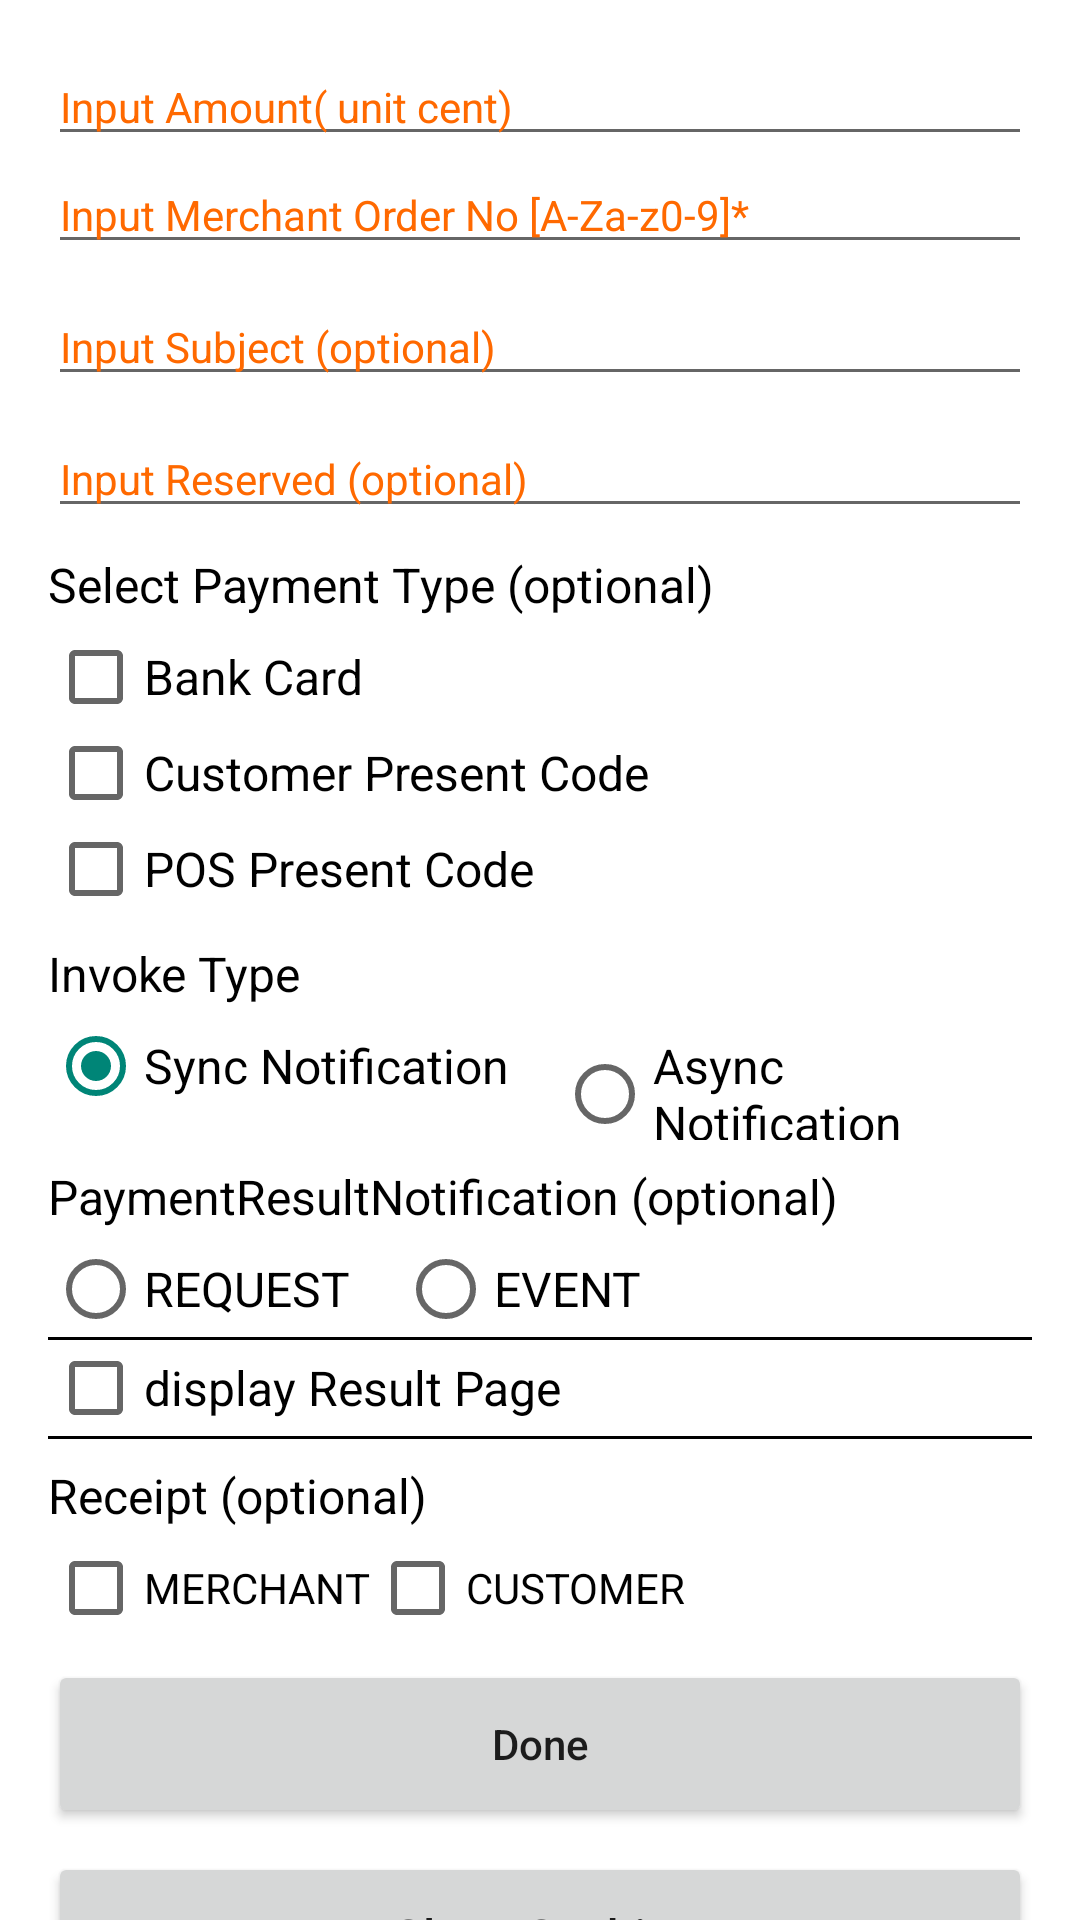

This screen was rendered from an Android layout file. Write that file and the resources it references.
<!-- AndroidManifest.xml: application theme Theme.ECR -->
<!-- res/layout/activity_sale_layout.xml -->
<?xml version="1.0" encoding="utf-8"?>
<androidx.core.widget.NestedScrollView xmlns:android="http://schemas.android.com/apk/res/android"
    android:layout_width="match_parent"
    android:layout_height="match_parent"
    android:background="@color/white">

    <LinearLayout
        android:layout_width="match_parent"
        android:layout_height="wrap_content"
        android:orientation="vertical"
        android:padding="16dp">

        <EditText
            android:id="@+id/edit_input_money"
            android:layout_width="match_parent"
            android:layout_height="wrap_content"
            android:hint="Input Amount( unit cent)"
            android:inputType="number"
            android:textColor="#000000"
            android:textColorHint="#ff6900"
            android:textSize="14sp" />

        <EditText
            android:id="@+id/edit_input_merchant_order_no"
            android:layout_width="match_parent"
            android:layout_height="wrap_content"
            android:hint="Input Merchant Order No [A-Za-z0-9]*"
            android:textColor="#000000"
            android:textColorHint="#ff6900"
            android:textSize="14sp" />

        <EditText
            android:id="@+id/edit_input_subject"
            android:layout_width="match_parent"
            android:layout_height="wrap_content"
            android:layout_marginTop="8dp"
            android:hint="Input Subject (optional)"
            android:inputType="text"
            android:textColor="#000000"
            android:textColorHint="#ff6900"
            android:textSize="14sp" />

        <EditText
            android:id="@+id/edit_input_reserved"
            android:layout_width="match_parent"
            android:layout_height="wrap_content"
            android:layout_marginTop="8dp"
            android:hint="Input Reserved (optional)"
            android:inputType="text"
            android:textColor="#000000"
            android:textColorHint="#ff6900"
            android:textSize="14sp" />

        <TextView
            android:layout_width="wrap_content"
            android:layout_height="wrap_content"
            android:layout_marginTop="8dp"
            android:text="Select Payment Type (optional)"
            android:textColor="@color/black"
            android:textSize="16sp" />

        <LinearLayout
            android:id="@+id/radio_group_payment_type"
            android:layout_width="match_parent"
            android:layout_height="wrap_content"
            android:layout_marginTop="4dp"
            android:orientation="vertical">

            <CheckBox
                android:id="@+id/rb_bank_card"
                android:layout_width="wrap_content"
                android:layout_height="wrap_content"
                android:checked="false"
                android:text="Bank Card"
                android:textColor="@color/black"
                android:textSize="16sp" />

            <CheckBox
                android:id="@+id/rb_custom_code"
                android:layout_width="wrap_content"
                android:layout_height="wrap_content"
                android:checked="false"
                android:text="Customer Present Code"
                android:textColor="@color/black"
                android:textSize="16sp" />

            <CheckBox
                android:id="@+id/rb_scan_code"
                android:layout_width="wrap_content"
                android:layout_height="wrap_content"
                android:checked="false"
                android:text="POS Present Code"
                android:textColor="@color/black"
                android:textSize="16sp" />

        </LinearLayout>

        <TextView
            android:layout_width="wrap_content"
            android:layout_height="wrap_content"
            android:layout_marginTop="8dp"
            android:text="Invoke Type"
            android:textColor="@color/black"
            android:textSize="16sp" />

        <RadioGroup
            android:id="@+id/radio_group_sync_type"
            android:layout_width="match_parent"
            android:layout_height="wrap_content"
            android:layout_marginTop="4dp"
            android:orientation="horizontal">

            <RadioButton
                android:id="@+id/rb_sync_notification"
                android:layout_width="wrap_content"
                android:layout_height="wrap_content"
                android:checked="true"
                android:text="Sync Notification"
                android:textColor="@color/black"
                android:textSize="16sp" />

            <RadioButton
                android:id="@+id/rb_async_notification"
                android:layout_width="wrap_content"
                android:layout_height="wrap_content"
                android:layout_marginLeft="16dp"
                android:checked="false"
                android:text="Async Notification"
                android:textColor="@color/black"
                android:textSize="16sp" />

        </RadioGroup>

        <TextView
            android:layout_width="wrap_content"
            android:layout_height="wrap_content"
            android:layout_marginTop="8dp"
            android:text="PaymentResultNotification (optional)"
            android:textColor="@color/black"
            android:textSize="16sp" />

        <RadioGroup
            android:id="@+id/radio_group_notification_type"
            android:layout_width="match_parent"
            android:layout_height="wrap_content"
            android:layout_marginTop="4dp"
            android:orientation="horizontal">

            <RadioButton
                android:id="@+id/rb_notification_request"
                android:layout_width="wrap_content"
                android:layout_height="wrap_content"
                android:checked="false"
                android:text="REQUEST"
                android:textColor="@color/black"
                android:textSize="16sp" />

            <RadioButton
                android:id="@+id/rb_notification_event"
                android:layout_width="wrap_content"
                android:layout_height="wrap_content"
                android:layout_marginLeft="16dp"
                android:checked="false"
                android:text="EVENT"
                android:textColor="@color/black"
                android:textSize="16sp" />

        </RadioGroup>

        <View
            android:layout_width="match_parent"
            android:layout_height="1dp"
            android:background="@color/black" />

        <CheckBox
            android:id="@+id/display_result_page"
            android:layout_width="wrap_content"
            android:layout_height="wrap_content"
            android:checked="false"
            android:text="display Result Page"
            android:textColor="@color/black"
            android:textSize="16sp" />

        <View
            android:layout_width="match_parent"
            android:layout_height="1dp"
            android:background="@color/black" />

        <TextView
            android:layout_width="wrap_content"
            android:layout_height="wrap_content"
            android:layout_marginTop="8dp"
            android:text="Receipt (optional)"
            android:textColor="@color/black"
            android:textSize="16sp" />

        <LinearLayout
            android:layout_width="match_parent"
            android:layout_height="wrap_content"
            android:layout_marginTop="4dp"
            android:orientation="horizontal">

            <CheckBox
                android:id="@+id/widget_merchant"
                android:layout_width="wrap_content"
                android:layout_height="wrap_content"
                android:text="MERCHANT" />

            <CheckBox
                android:id="@+id/widget_customer"
                android:layout_width="wrap_content"
                android:layout_height="wrap_content"
                android:text="CUSTOMER" />

        </LinearLayout>

        <Button
            android:id="@+id/btn_ok"
            android:layout_width="match_parent"
            android:layout_height="56dp"
            android:layout_marginTop="8dp"
            android:text="Done"
            android:textAllCaps="false" />

        <Button
            android:id="@+id/widget_close_cashier"
            android:layout_width="match_parent"
            android:layout_height="56dp"
            android:layout_marginTop="8dp"
            android:text="Close Cashier"
            android:textAllCaps="false"
            android:textSize="16sp" />

        <TextView
            android:id="@+id/widget_txt_receive"
            android:layout_width="match_parent"
            android:layout_height="wrap_content"
            android:layout_marginTop="24dp"
            android:text="Receive:"
            android:textColor="@color/black"
            android:textSize="16sp" />

    </LinearLayout>

</androidx.core.widget.NestedScrollView>
<!-- resources referenced by this layout -->
<resources>
  <color name="black">#FF000000</color>
  <color name="white">#FFFFFFFF</color>
  <style name="Theme.ECR" parent="Theme.AppCompat.Light" />
</resources>
